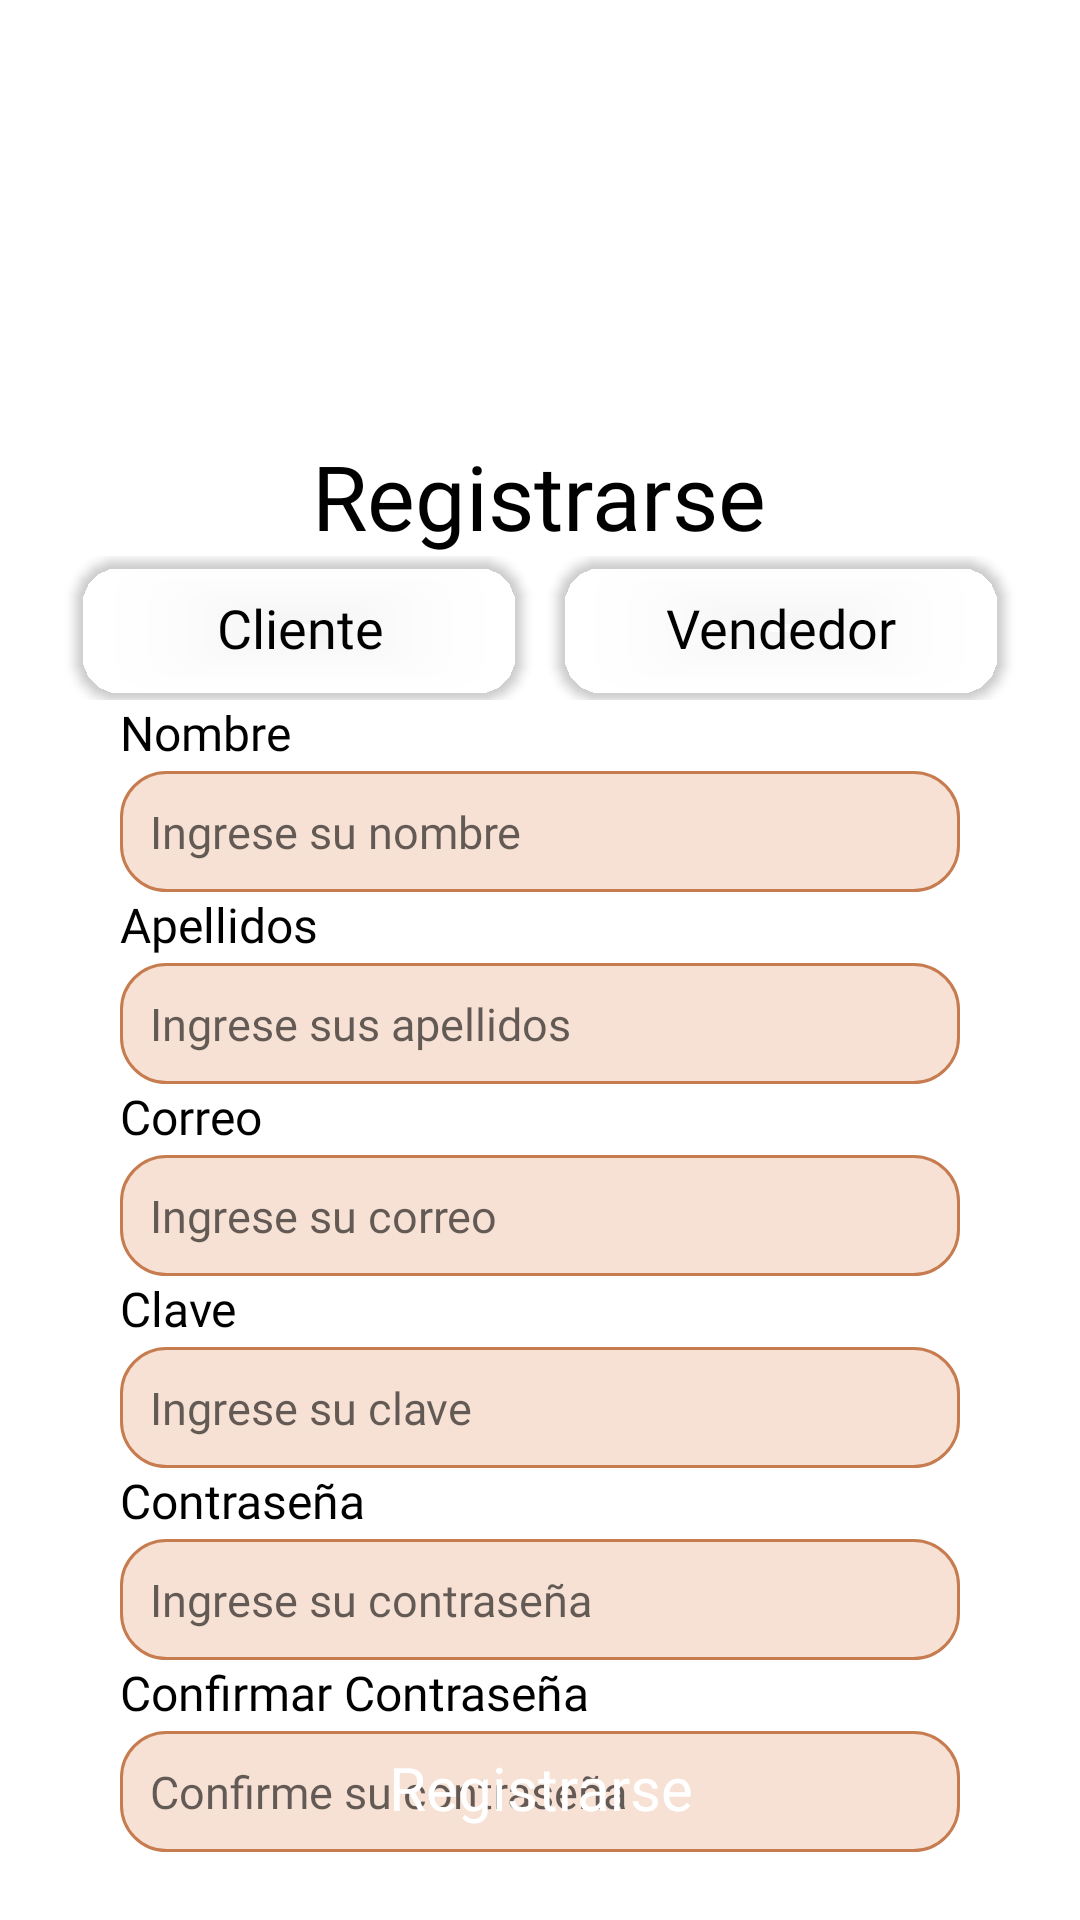

Write the Android layout XML for this screen, with the resource values it uses.
<!-- AndroidManifest.xml: application theme Theme.Parcial -->
<!-- res/layout/activity_register_seller.xml -->
<?xml version="1.0" encoding="utf-8"?>
<RelativeLayout xmlns:android="http://schemas.android.com/apk/res/android"
    xmlns:tools="http://schemas.android.com/tools"
    android:id="@+id/main"
    android:layout_width="match_parent"
    android:layout_height="match_parent"
    android:background="@android:color/white"
    tools:context=".activities.ActivityRegisterSeller">

    <ImageView
        android:layout_width="match_parent"
        android:layout_height="280dp"
        android:scaleType="centerCrop"
        android:src="@drawable/login" />

    <TextView
        android:id="@+id/textView"
        android:layout_width="wrap_content"
        android:layout_height="wrap_content"
        android:fontFamily="@font/sofia"
        android:layout_centerHorizontal="true"
        android:layout_marginTop="145dp"
        android:text="Registrarse"
        android:textColor="@android:color/black"
        android:textSize="30sp" />

    <LinearLayout
        android:id="@+id/buttonLayout"
        android:layout_width="match_parent"
        android:layout_height="wrap_content"
        android:layout_below="@id/textView"
        android:gravity="center_horizontal"
        android:orientation="horizontal">

        <Button
            android:id="@+id/buttonCliente"
            android:layout_width="150dp"
            android:layout_height="wrap_content"
            android:layout_marginEnd="5dp"
            android:background="@drawable/rounded_button_background_shadow"
            android:fontFamily="@font/sorasemi"
            android:text="Cliente"
            android:textAllCaps="false"
            android:textColor="@color/black"
            android:textSize="18sp" />

        <Button
            android:id="@+id/buttonVendedor"
            android:layout_width="150dp"
            android:layout_height="wrap_content"
            android:layout_marginStart="5dp"
            android:background="@drawable/rounded_button_background_shadow"
            android:fontFamily="@font/sorasemi"
            android:text="Vendedor"
            android:textAllCaps="false"
            android:textColor="@color/black"
            android:textSize="18sp" />

    </LinearLayout>

    <LinearLayout
        android:id="@+id/emailLayout"
        android:layout_width="match_parent"
        android:layout_height="wrap_content"
        android:orientation="vertical"
        android:layout_below="@id/buttonLayout"
        android:layout_marginStart="40dp"
        android:layout_marginEnd="40dp">

        <TextView
            android:layout_width="wrap_content"
            android:layout_height="wrap_content"
            android:text="Nombre"
            android:textSize="16sp"
            android:textColor="@android:color/black"
            android:fontFamily="@font/sorasemi"/>

        <EditText
            android:id="@+id/editTextNombre"
            android:layout_width="match_parent"
            android:layout_height="wrap_content"
            android:layout_marginTop="2dp"
            android:hint="Ingrese su nombre"
            android:inputType="text"
            android:textSize="15sp"
            android:padding="10dp"
            android:background="@drawable/rounded_edittext_background"
            android:fontFamily="@font/sora"/>

        <TextView
            android:layout_width="wrap_content"
            android:layout_height="wrap_content"
            android:text="Apellidos"
            android:textSize="16sp"
            android:textColor="@android:color/black"
            android:fontFamily="@font/sorasemi"/>

        <EditText
            android:id="@+id/editTextApellidos"
            android:layout_width="match_parent"
            android:layout_height="wrap_content"
            android:layout_marginTop="2dp"
            android:hint="Ingrese sus apellidos"
            android:inputType="text"
            android:textSize="15sp"
            android:padding="10dp"
            android:background="@drawable/rounded_edittext_background"
            android:fontFamily="@font/sora"/>

        <TextView
            android:layout_width="wrap_content"
            android:layout_height="wrap_content"
            android:text="Correo"
            android:textSize="16sp"
            android:textColor="@android:color/black"
            android:fontFamily="@font/sorasemi"/>

        <EditText
            android:id="@+id/editTextUsername"
            android:layout_width="match_parent"
            android:layout_height="wrap_content"
            android:layout_marginTop="2dp"
            android:hint="Ingrese su correo"
            android:inputType="textEmailAddress"
            android:textSize="15sp"
            android:padding="10dp"
            android:background="@drawable/rounded_edittext_background"
            android:fontFamily="@font/sora"/>

        <TextView
            android:layout_width="wrap_content"
            android:layout_height="wrap_content"
            android:text="Clave"
            android:textSize="16sp"
            android:textColor="@android:color/black"
            android:fontFamily="@font/sorasemi"/>

        <EditText
            android:id="@+id/editTextClave"
            android:layout_width="match_parent"
            android:layout_height="wrap_content"
            android:layout_marginTop="2dp"
            android:hint="Ingrese su clave"
            android:textSize="15sp"
            android:inputType="textPassword"
            android:padding="10dp"
            android:background="@drawable/rounded_edittext_background"
            android:fontFamily="@font/sora" />

        <TextView
            android:layout_width="wrap_content"
            android:layout_height="wrap_content"
            android:text="Contraseña"
            android:textSize="16sp"
            android:textColor="@android:color/black"
            android:fontFamily="@font/sorasemi"/>

        <EditText
            android:id="@+id/editTextPassword"
            android:layout_width="match_parent"
            android:layout_height="wrap_content"
            android:layout_marginTop="2dp"
            android:hint="Ingrese su contraseña"
            android:textSize="15sp"
            android:inputType="textPassword"
            android:padding="10dp"
            android:background="@drawable/rounded_edittext_background"
            android:fontFamily="@font/sora" />

        <TextView
            android:layout_width="wrap_content"
            android:layout_height="wrap_content"
            android:text="Confirmar Contraseña"
            android:textSize="16sp"
            android:textColor="@android:color/black"
            android:fontFamily="@font/sorasemi"/>

        <EditText
            android:id="@+id/editTextConfirmPassword"
            android:layout_width="match_parent"
            android:layout_height="wrap_content"
            android:layout_marginTop="2dp"
            android:hint="Confirme su contraseña"
            android:textSize="15sp"
            android:inputType="textPassword"
            android:padding="10dp"
            android:background="@drawable/rounded_edittext_background"
            android:fontFamily="@font/sora" />

    </LinearLayout>

    <Button
        android:id="@+id/buttonIniciar"
        android:layout_width="300dp"
        android:layout_height="wrap_content"
        android:fontFamily="@font/sorasemi"
        android:layout_alignParentBottom="true"
        android:layout_centerHorizontal="true"
        android:layout_marginBottom="20dp"
        android:background="@drawable/rounded_button_background"
        android:text="Registrarse"
        android:textAllCaps="false"
        android:textColor="@android:color/white"
        android:textSize="20sp"/>

</RelativeLayout>
<!-- resources referenced by this layout -->
<resources>
  <color name="black">#FF000000</color>
  <!-- drawable rounded_button_background (drawable) -->
  <shape xmlns:android="http://schemas.android.com/apk/res/android"
      android:shape="rectangle">
      <corners android:radius="15dp" /> 
  </shape>
  <!-- drawable rounded_button_background_shadow (drawable) -->
  <shape xmlns:android="http://schemas.android.com/apk/res/android"
      android:shape="rectangle">
      <solid android:color="@color/orange" />
      <stroke
          android:width="50dp"
          android:color="@color/black"/>
      <corners android:radius="15dp"/>
  </shape>
  <!-- drawable rounded_edittext_background (drawable) -->
  <shape xmlns:android="http://schemas.android.com/apk/res/android"
      android:shape="rectangle">
      <solid android:color="@color/orangew" />
      <stroke
          android:width="1dp"
          android:color="@color/orange"/>
      <corners android:radius="15dp" />
  </shape>
  <style name="Theme.Parcial" parent="Base.Theme.Parcial" />
  <color name="orange">#C67C4E</color>
  <color name="orangew">#F7E1D4</color>
  <style name="Base.Theme.Parcial" parent="Theme.MaterialComponents.DayNight.NoActionBar">
          
          <item name="colorPrimary">@color/orange</item>
          <item name="colorSecondary">@color/orangew</item>
          
      </style>
</resources>
